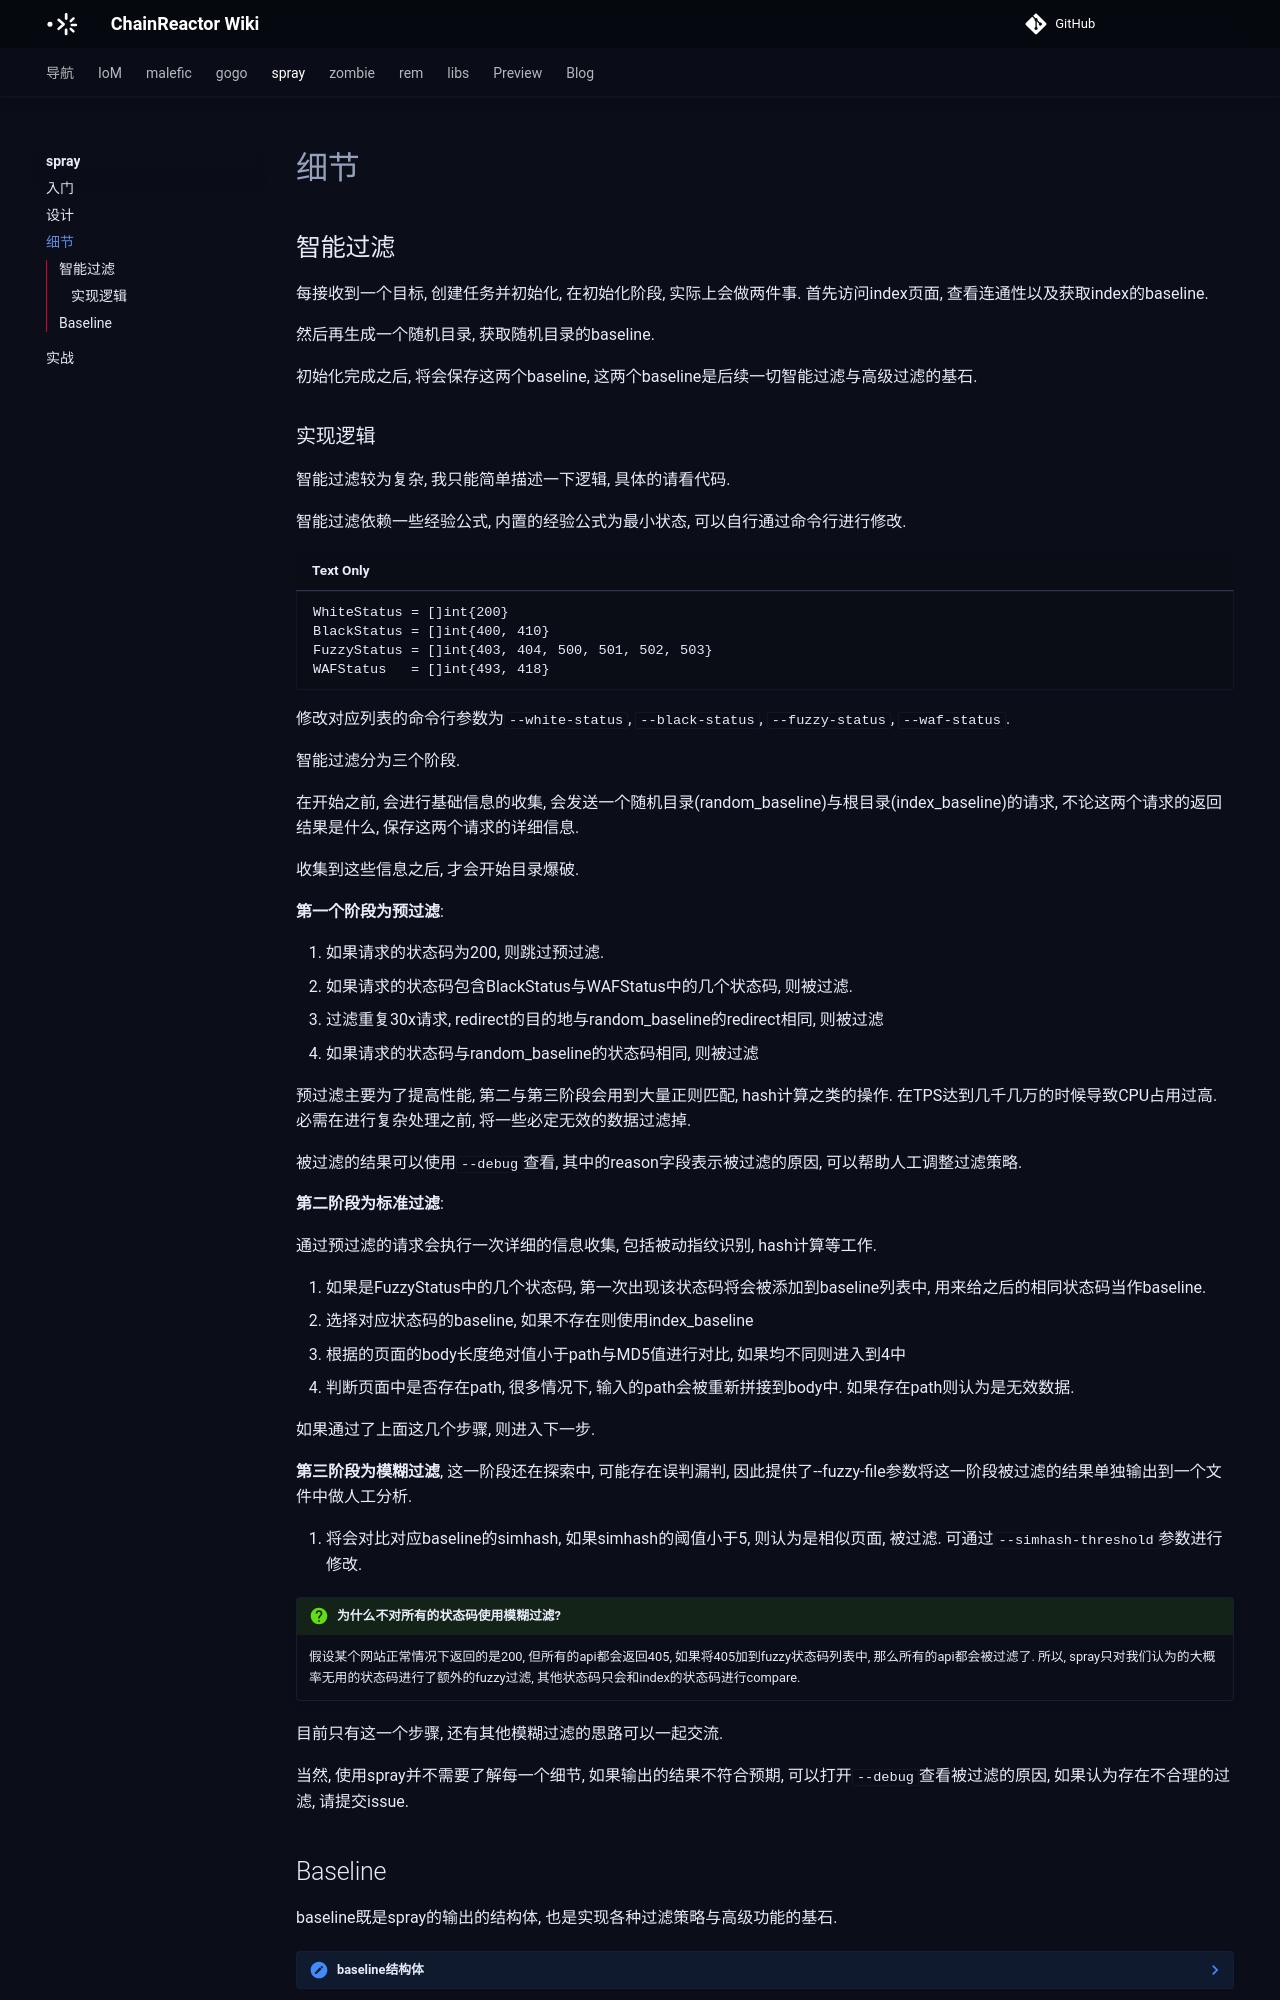

repository: chainreactors/wiki · page: spray/concept/index.html · generator: mkdocs

---
title: spray · 概念
---

## 智能过滤

每接收到一个目标, 创建任务并初始化, 在初始化阶段, 实际上会做两件事. 首先访问index页面, 查看连通性以及获取index的baseline.

然后再生成一个随机目录, 获取随机目录的baseline.

初始化完成之后, 将会保存这两个baseline, 这两个baseline是后续一切智能过滤与高级过滤的基石.

### 实现逻辑

智能过滤较为复杂, 我只能简单描述一下逻辑, 具体的请看代码.

智能过滤依赖一些经验公式, 内置的经验公式为最小状态, 可以自行通过命令行进行修改.

```
WhiteStatus = []int{200}
BlackStatus = []int{400, 410}
FuzzyStatus = []int{403, 404, 500, 501, 502, 503}
WAFStatus   = []int{493, 418}
```

修改对应列表的命令行参数为`--white-status`, `--black-status`, `--fuzzy-status`, `--waf-status`.

智能过滤分为三个阶段. 

在开始之前, 会进行基础信息的收集, 会发送一个随机目录(random_baseline)与根目录(index_baseline)的请求, 不论这两个请求的返回结果是什么, 保存这两个请求的详细信息.

收集到这些信息之后, 才会开始目录爆破. 

**第一个阶段为预过滤**:

1. 如果请求的状态码为200, 则跳过预过滤.
2. 如果请求的状态码包含BlackStatus与WAFStatus中的几个状态码, 则被过滤.
3. 过滤重复30x请求, redirect的目的地与random_baseline的redirect相同, 则被过滤
4. 如果请求的状态码与random_baseline的状态码相同, 则被过滤

预过滤主要为了提高性能, 第二与第三阶段会用到大量正则匹配, hash计算之类的操作. 在TPS达到几千几万的时候导致CPU占用过高.  必需在进行复杂处理之前, 将一些必定无效的数据过滤掉.

被过滤的结果可以使用`--debug`查看, 其中的reason字段表示被过滤的原因, 可以帮助人工调整过滤策略.

**第二阶段为标准过滤**:

通过预过滤的请求会执行一次详细的信息收集, 包括被动指纹识别, hash计算等工作.

1. 如果是FuzzyStatus中的几个状态码, 第一次出现该状态码将会被添加到baseline列表中, 用来给之后的相同状态码当作baseline.
2. 选择对应状态码的baseline, 如果不存在则使用index_baseline
3. 根据的页面的body长度绝对值小于path与MD5值进行对比, 如果均不同则进入到4中
4. 判断页面中是否存在path, 很多情况下, 输入的path会被重新拼接到body中. 如果存在path则认为是无效数据.

如果通过了上面这几个步骤, 则进入下一步.

**第三阶段为模糊过滤**, 这一阶段还在探索中, 可能存在误判漏判, 因此提供了--fuzzy-file参数将这一阶段被过滤的结果单独输出到一个文件中做人工分析.

1. 将会对比对应baseline的simhash, 如果simhash的阈值小于5, 则认为是相似页面, 被过滤. 可通过`--simhash-threshold`参数进行修改.

!!! question "为什么不对所有的状态码使用模糊过滤?"
	假设某个网站正常情况下返回的是200, 但所有的api都会返回405, 如果将405加到fuzzy状态码列表中, 那么所有的api都会被过滤了. 所以, spray只对我们认为的大概率无用的状态码进行了额外的fuzzy过滤, 其他状态码只会和index的状态码进行compare. 


目前只有这一个步骤, 还有其他模糊过滤的思路可以一起交流.

当然, 使用spray并不需要了解每一个细节, 如果输出的结果不符合预期, 可以打开`--debug`查看被过滤的原因, 如果认为存在不合理的过滤, 请提交issue.
